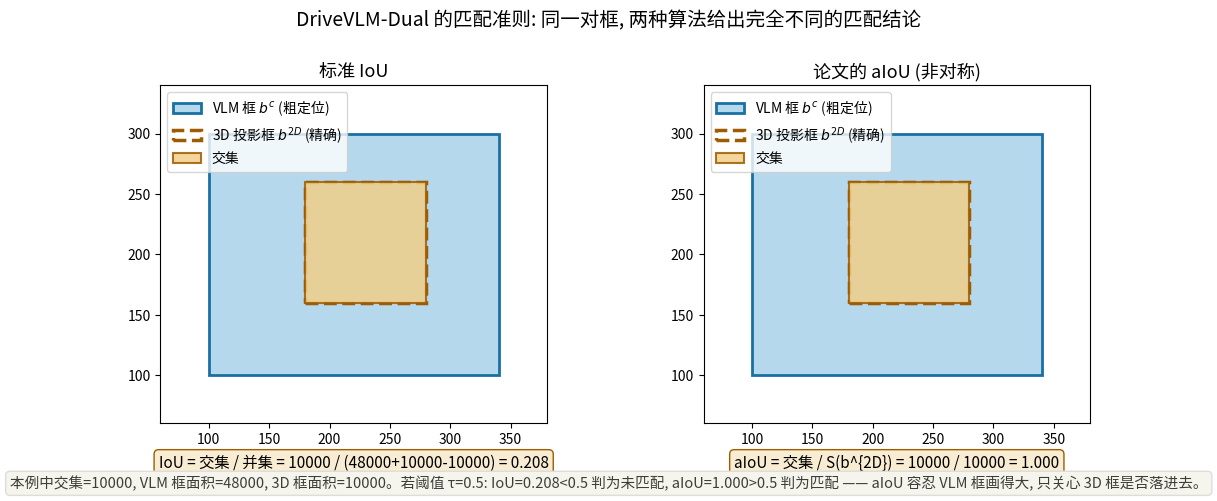

Reproduce this figure in Python. (Note: this script raises an exception after producing the figure.)
# -*- coding: utf-8 -*-
"""非对称 aIoU vs 标准 IoU：DriveVLM-Dual 式 (Sec 3.5) 的匹配准则示意。

场景: VLM 给出的关键物体框 b^c(大, 粗定位) 与 3D 检测器投影回来的框 b^{2D}(小, 精确)。
标准 IoU 会因为大框"稀释"分母而偏小; aIoU 只用小框面积做分母, 回答的是
"3D 框有多大比例落进了 VLM 框里"。
"""
import matplotlib
matplotlib.use("Agg")
import matplotlib.pyplot as plt
from matplotlib.patches import Rectangle
import numpy as np

plt.rcParams["font.family"] = "Noto Sans CJK JP"
plt.rcParams["axes.unicode_minus"] = False

# 具体数值例子: VLM 框 b^c = (x1,y1,x2,y2), 3D 投影框 b^{2D}
bc = np.array([100, 100, 340, 300])     # VLM 关键物体框(粗)
b2d = np.array([180, 160, 280, 260])    # 3D 检测器投影框(精确, 更小)

def area(b):
    return (b[2] - b[0]) * (b[3] - b[1])

def inter(a, b):
    x1 = max(a[0], b[0]); y1 = max(a[1], b[1])
    x2 = min(a[2], b[2]); y2 = min(a[3], b[3])
    return max(0, x2 - x1) * max(0, y2 - y1)

Ai, Ac, A2 = inter(bc, b2d), area(bc), area(b2d)
iou = Ai / (Ac + A2 - Ai)
aiou = Ai / A2  # 论文定义: S_{交集} / S_{b^{2D}}

fig, axes = plt.subplots(1, 2, figsize=(11, 4.6))

for ax, title in zip(axes, ["标准 IoU", "论文的 aIoU (非对称)"]):
    ax.add_patch(Rectangle((bc[0], bc[1]), bc[2] - bc[0], bc[3] - bc[1],
                           facecolor="#b5d8ec", edgecolor="#1a6fa3", lw=2,
                           label="VLM 框 $b^c$ (粗定位)"))
    ax.add_patch(Rectangle((b2d[0], b2d[1]), b2d[2] - b2d[0], b2d[3] - b2d[1],
                           facecolor="none", edgecolor="#9e5c00", lw=2.5, ls="--",
                           label="3D 投影框 $b^{2D}$ (精确)"))
    ix1, iy1 = max(bc[0], b2d[0]), max(bc[1], b2d[1])
    ix2, iy2 = min(bc[2], b2d[2]), min(bc[3], b2d[3])
    ax.add_patch(Rectangle((ix1, iy1), ix2 - ix1, iy2 - iy1,
                           facecolor="#f0cf8a", edgecolor="#9e5c00", lw=1.5, alpha=0.85,
                           label="交集"))
    ax.set_xlim(60, 380); ax.set_ylim(60, 340)
    ax.set_aspect("equal"); ax.set_title(title, fontsize=13)
    ax.legend(fontsize=10, loc="upper left")

axes[0].text(0.5, -0.13,
             f"IoU = 交集 / 并集 = {Ai} / ({Ac}+{A2}-{Ai}) = {iou:.3f}",
             transform=axes[0].transAxes, ha="center", fontsize=11,
             bbox=dict(boxstyle="round", fc="#f8ecd2", ec="#9e5c00"))
axes[1].text(0.5, -0.13,
             f"aIoU = 交集 / S(b^{{2D}}) = {Ai} / {A2} = {aiou:.3f}",
             transform=axes[1].transAxes, ha="center", fontsize=11,
             bbox=dict(boxstyle="round", fc="#f8ecd2", ec="#9e5c00"))

fig.suptitle("DriveVLM-Dual 的匹配准则: 同一对框, 两种算法给出完全不同的匹配结论",
             fontsize=14, y=1.02)
fig.text(0.5, -0.02,
         f"本例中交集={Ai}, VLM 框面积={Ac}, 3D 框面积={A2}。若阈值 τ=0.5: "
         f"IoU={iou:.3f}<0.5 判为未匹配, aIoU={aiou:.3f}>0.5 判为匹配 —— "
         "aIoU 容忍 VLM 框画得大, 只关心 3D 框是否落进去。",
         ha="center", fontsize=10.5, color="#3d3d3a",
         bbox=dict(boxstyle="round", fc="#f5f4ed", ec="#deddd8"))
plt.tight_layout()
plt.savefig("/home/hatch/workspace/your_files/paper-xray-100/papers/013-VLA-drivevlm/fig-aiou.png",
            dpi=150, bbox_inches="tight")
print("saved fig-aiou.png")
